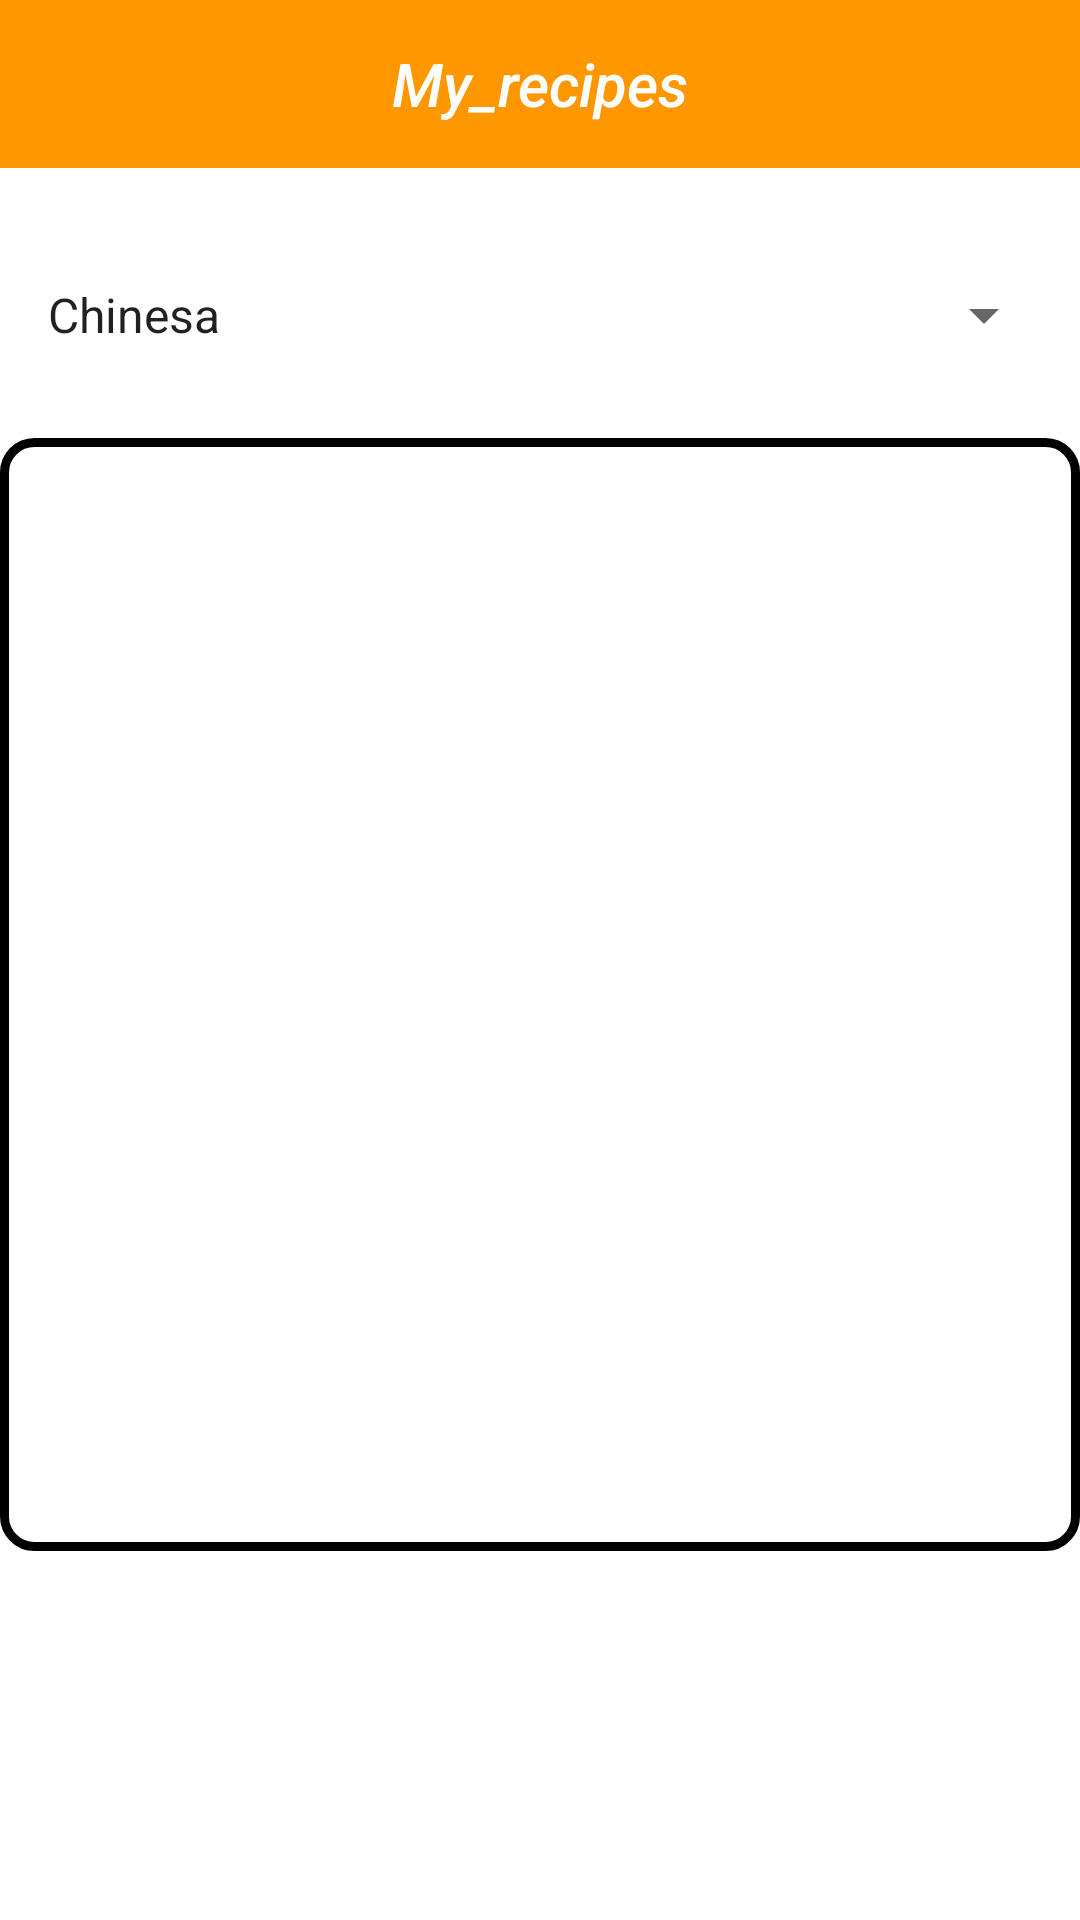

The Android layout XML behind this screen, and the referenced resources:
<!-- AndroidManifest.xml: application theme Theme.MyRecipes -->
<!-- res/layout/activity_sweet_recipes.xml -->
<?xml version="1.0" encoding="utf-8"?>
<LinearLayout xmlns:android="http://schemas.android.com/apk/res/android"
    xmlns:app="http://schemas.android.com/apk/res-auto"
    xmlns:tools="http://schemas.android.com/tools"
    android:layout_width="match_parent"
    android:layout_height="match_parent"
    tools:context=".SweetRecipesActivity"
    android:orientation="vertical">

    <com.google.android.material.appbar.AppBarLayout
        android:layout_width="match_parent"
        android:layout_height="wrap_content">

        <include layout="@layout/menu_toolbar_layout"
            android:layout_width="match_parent"
            android:layout_height="?attr/actionBarSize" />
    </com.google.android.material.appbar.AppBarLayout>

    <LinearLayout
        android:layout_width="match_parent"
        android:layout_height="wrap_content"
        android:orientation="horizontal">

        <Spinner
            android:id="@+id/culinary"
            style="@style/Widget.AppCompat.Spinner.DropDown"
            android:layout_width="290dp"
            android:layout_height="82dp"
            android:layout_marginLeft="8dp"
            android:layout_marginTop="8dp"
            android:layout_marginRight="8dp"
            android:layout_weight="1"
            android:entries="@array/tipos_culinaria" />
    </LinearLayout>


    <LinearLayout
        android:layout_width="match_parent"
        android:layout_height="371dp">

        <com.google.android.material.textfield.TextInputEditText
            android:id="@+id/txt_register"
            android:layout_width="match_parent"
            android:layout_height="match_parent"
            android:inputType="textCapWords"
            android:background="@drawable/border_circular"/>


    </LinearLayout>

    <Button
        android:layout_width="match_parent"
        android:layout_height="wrap_content"
        android:id="@+id/btn_register"
        android:layout_marginTop="8dp"
        android:layout_marginLeft="8dp"
        android:layout_marginRight="8dp"
        android:text="Salvar"
        style="@style/Widget.MaterialComponents.Button.UnelevatedButton" />

</LinearLayout>
<!-- res/layout/menu_toolbar_layout.xml (included above) -->
<?xml version="1.0" encoding="utf-8"?>
<androidx.appcompat.widget.Toolbar xmlns:android="http://schemas.android.com/apk/res/android"
    android:layout_width="match_parent"
    android:layout_height="match_parent"
    android:background="@color/colorPrimary"
    android:id="@+id/toolbar">

    <TextView
        android:id="@+id/toolbar_title"
        android:layout_width="wrap_content"
        android:layout_height="wrap_content"
        android:layout_gravity="center"
        android:textColor="@android:color/white"
        android:text="My_recipes"
        android:textStyle="italic"
        android:textAppearance="@android:style/TextAppearance.DeviceDefault.Widget.ActionBar.Title"/>

</androidx.appcompat.widget.Toolbar>
<!-- resources referenced by this layout -->
<resources>
  <array name="tipos_culinaria">
          <item>Chinesa</item>
          <item>Brasileira</item>
          <item>Coreana</item>
          <item>Francesa</item>
          <item>BBQ</item>
          <item>Italiana</item>
          <item>Japonesa</item>
          <item>Mexicana</item>
      </array>
  <color name="colorPrimary">#FF9800</color>
  <!-- drawable border_circular (drawable) -->
  <?xml version="1.0" encoding="utf-8"?>
  <shape xmlns:android="http://schemas.android.com/apk/res/android"
      android:shape="rectangle">
      <corners
          android:radius="10dp"/>
      <stroke
          android:width="3dp"
          android:color="#000000" />
  </shape>
  <style name="Theme.MyRecipes" parent="Theme.MaterialComponents.Light.NoActionBar">
          
          <item name="colorPrimary">@color/colorPrimary</item>
          <item name="colorPrimaryVariant">@color/black</item>
          
          <item name="colorSecondary">@color/ColorSencondary</item>
          
          <item name="android:statusBarColor" tools:targetApi="l">?attr/colorPrimaryVariant</item>
          
      </style>
  <color name="black">#000000</color>
  <color name="ColorSencondary">#000000</color>
</resources>
